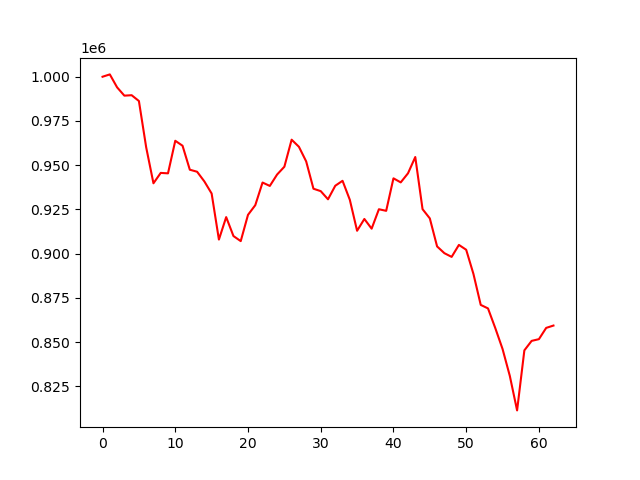

Source data for this figure (header and first rows):
account_value, date, daily_return
1000000, 2018-10-02, 
1001322, 2018-10-03, 0.001322
994006, 2018-10-04, -0.007306
989308, 2018-10-05, -0.004727
989560, 2018-10-08, 0.0002548
986278, 2018-10-09, -0.003316
960082, 2018-10-10, -0.02656
939761, 2018-10-11, -0.02117
945633, 2018-10-12, 0.006248
945382, 2018-10-15, -0.0002653
963796, 2018-10-16, 0.01948
960991, 2018-10-17, -0.002911
947439, 2018-10-18, -0.0141
946290, 2018-10-19, -0.001213
940812, 2018-10-22, -0.005789
933976, 2018-10-23, -0.007265
907945, 2018-10-24, -0.02787
920639, 2018-10-25, 0.01398
909931, 2018-10-26, -0.01163
907069, 2018-10-29, -0.003145
921923, 2018-10-30, 0.01637
927384, 2018-10-31, 0.005924
940184, 2018-11-01, 0.0138
938266, 2018-11-02, -0.00204
944707, 2018-11-05, 0.006865
949121, 2018-11-06, 0.004672
964410, 2018-11-07, 0.01611
960402, 2018-11-08, -0.004156
952125, 2018-11-09, -0.008618
936692, 2018-11-12, -0.01621
935322, 2018-11-13, -0.001462
930713, 2018-11-14, -0.004928
938373, 2018-11-15, 0.00823
941171, 2018-11-16, 0.002982
930430, 2018-11-19, -0.01141
912920, 2018-11-20, -0.01882
919587, 2018-11-21, 0.007303
914105, 2018-11-23, -0.005961
925090, 2018-11-26, 0.01202
924192, 2018-11-27, -0.0009707
942567, 2018-11-28, 0.01988
940271, 2018-11-29, -0.002436
945407, 2018-11-30, 0.005462
954611, 2018-12-03, 0.009736
925141, 2018-12-04, -0.03087
919909, 2018-12-06, -0.005656
904065, 2018-12-07, -0.01722
900254, 2018-12-10, -0.004215
898148, 2018-12-11, -0.002339
904917, 2018-12-12, 0.007537
902182, 2018-12-13, -0.003022
888481, 2018-12-14, -0.01519
871008, 2018-12-17, -0.01967
869024, 2018-12-18, -0.002278
857912, 2018-12-19, -0.01279
846097, 2018-12-20, -0.01377
830856, 2018-12-21, -0.01801
811361, 2018-12-24, -0.02346
845304, 2018-12-26, 0.04184
850666, 2018-12-27, 0.006343
... 3 more rows
